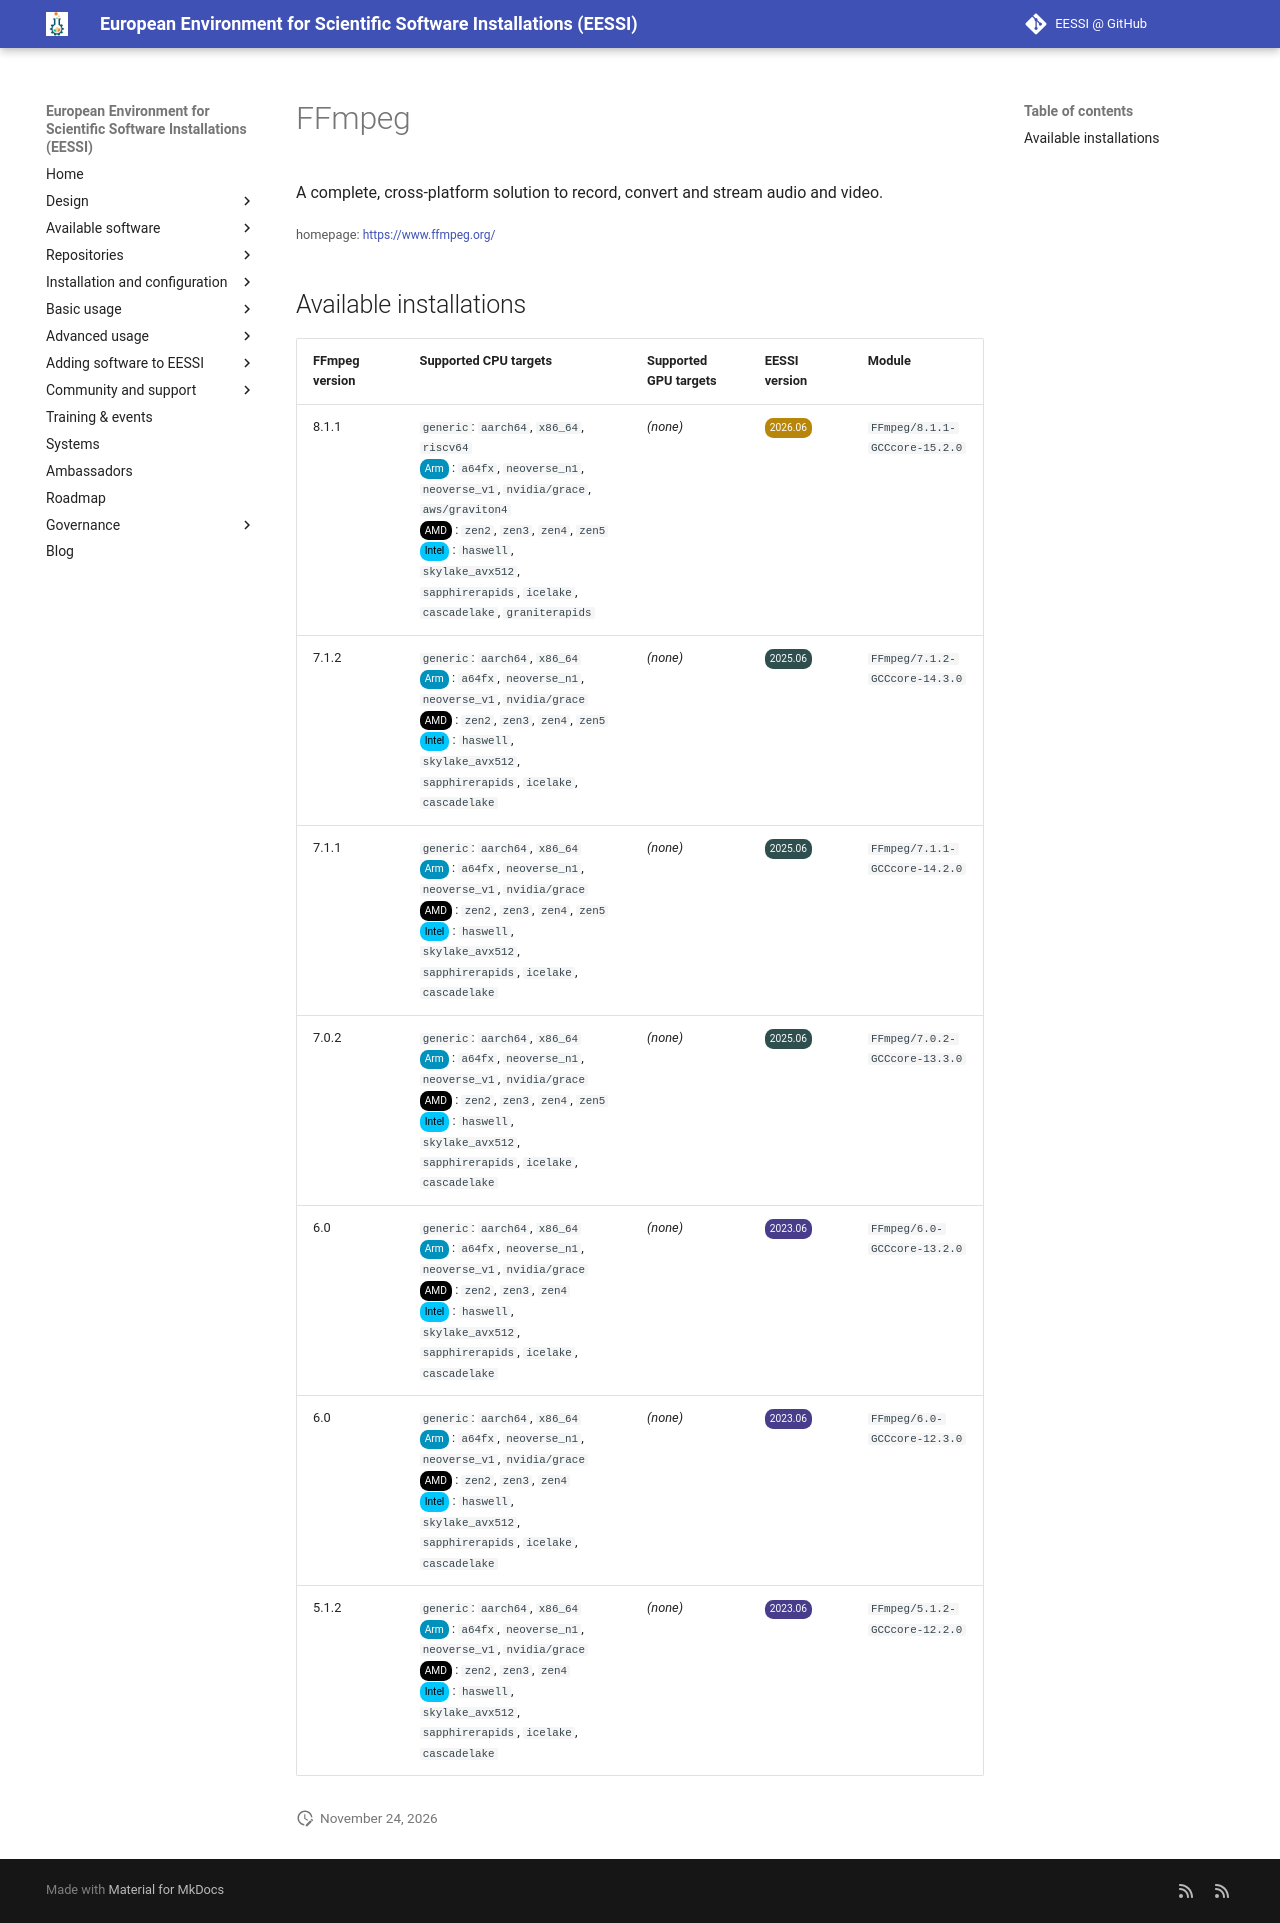

repository: EESSI/docs · page: available_software/detail/FFmpeg/index.html · generator: mkdocs

---
json_ld:
  '@context': https://schema.org
  '@type': SoftwareApplication
  applicationCategory: DeveloperApplication
  description: A complete, cross-platform solution to record, convert and stream audio
    and video.
  license: Not confirmed
  name: FFmpeg
  offers:
    '@type': Offer
    price: 0
  operatingSystem: LINUX
  review:
    '@type': Review
    author:
      '@type': Organization
      name: EESSI
    reviewBody: Application has been successfully made available on all architectures
      supported by EESSI
    reviewRating:
      '@type': Rating
      ratingValue: 5
  softwareRequirements: See https://www.eessi.io/docs/ for how to make EESSI available
    on your system
  softwareVersion: '[''8.1.1'', ''7.1.2'', ''7.1.1'', ''7.0.2'', ''6.0'', ''5.1.2'']'
  url: https://www.ffmpeg.org/
---
# FFmpeg


A complete, cross-platform solution to record, convert and stream audio and video.

<small>homepage: </small><span class="software-link">[https://www.ffmpeg.org/](https://www.ffmpeg.org/)</span>

## Available installations


|FFmpeg version|Supported CPU targets|Supported GPU targets|EESSI version|Module|
| --- | --- | --- | --- | --- |
|8.1.1|`generic`: `aarch64`, `x86_64`, `riscv64`<br/><span class="software-cpu-arm">Arm</span>: `a64fx`, `neoverse_n1`, `neoverse_v1`, `nvidia/grace`, `aws/graviton4`<br/><span class="software-cpu-amd">AMD</span>: `zen2`, `zen3`, `zen4`, `zen5`<br/><span class="software-cpu-intel">Intel</span>: `haswell`, `skylake_avx512`, `sapphirerapids`, `icelake`, `cascadelake`, `graniterapids`<br/>|*(none)*|<span class="software-eessi-version-202606">2026.06</span>|`FFmpeg/8.1.1-GCCcore-15.2.0`|
|7.1.2|`generic`: `aarch64`, `x86_64`<br/><span class="software-cpu-arm">Arm</span>: `a64fx`, `neoverse_n1`, `neoverse_v1`, `nvidia/grace`<br/><span class="software-cpu-amd">AMD</span>: `zen2`, `zen3`, `zen4`, `zen5`<br/><span class="software-cpu-intel">Intel</span>: `haswell`, `skylake_avx512`, `sapphirerapids`, `icelake`, `cascadelake`<br/>|*(none)*|<span class="software-eessi-version-202506">2025.06</span>|`FFmpeg/7.1.2-GCCcore-14.3.0`|
|7.1.1|`generic`: `aarch64`, `x86_64`<br/><span class="software-cpu-arm">Arm</span>: `a64fx`, `neoverse_n1`, `neoverse_v1`, `nvidia/grace`<br/><span class="software-cpu-amd">AMD</span>: `zen2`, `zen3`, `zen4`, `zen5`<br/><span class="software-cpu-intel">Intel</span>: `haswell`, `skylake_avx512`, `sapphirerapids`, `icelake`, `cascadelake`<br/>|*(none)*|<span class="software-eessi-version-202506">2025.06</span>|`FFmpeg/7.1.1-GCCcore-14.2.0`|
|7.0.2|`generic`: `aarch64`, `x86_64`<br/><span class="software-cpu-arm">Arm</span>: `a64fx`, `neoverse_n1`, `neoverse_v1`, `nvidia/grace`<br/><span class="software-cpu-amd">AMD</span>: `zen2`, `zen3`, `zen4`, `zen5`<br/><span class="software-cpu-intel">Intel</span>: `haswell`, `skylake_avx512`, `sapphirerapids`, `icelake`, `cascadelake`<br/>|*(none)*|<span class="software-eessi-version-202506">2025.06</span>|`FFmpeg/7.0.2-GCCcore-13.3.0`|
|6.0|`generic`: `aarch64`, `x86_64`<br/><span class="software-cpu-arm">Arm</span>: `a64fx`, `neoverse_n1`, `neoverse_v1`, `nvidia/grace`<br/><span class="software-cpu-amd">AMD</span>: `zen2`, `zen3`, `zen4`<br/><span class="software-cpu-intel">Intel</span>: `haswell`, `skylake_avx512`, `sapphirerapids`, `icelake`, `cascadelake`<br/>|*(none)*|<span class="software-eessi-version-202306">2023.06</span>|`FFmpeg/6.0-GCCcore-13.2.0`|
|6.0|`generic`: `aarch64`, `x86_64`<br/><span class="software-cpu-arm">Arm</span>: `a64fx`, `neoverse_n1`, `neoverse_v1`, `nvidia/grace`<br/><span class="software-cpu-amd">AMD</span>: `zen2`, `zen3`, `zen4`<br/><span class="software-cpu-intel">Intel</span>: `haswell`, `skylake_avx512`, `sapphirerapids`, `icelake`, `cascadelake`<br/>|*(none)*|<span class="software-eessi-version-202306">2023.06</span>|`FFmpeg/6.0-GCCcore-12.3.0`|
|5.1.2|`generic`: `aarch64`, `x86_64`<br/><span class="software-cpu-arm">Arm</span>: `a64fx`, `neoverse_n1`, `neoverse_v1`, `nvidia/grace`<br/><span class="software-cpu-amd">AMD</span>: `zen2`, `zen3`, `zen4`<br/><span class="software-cpu-intel">Intel</span>: `haswell`, `skylake_avx512`, `sapphirerapids`, `icelake`, `cascadelake`<br/>|*(none)*|<span class="software-eessi-version-202306">2023.06</span>|`FFmpeg/5.1.2-GCCcore-12.2.0`|
